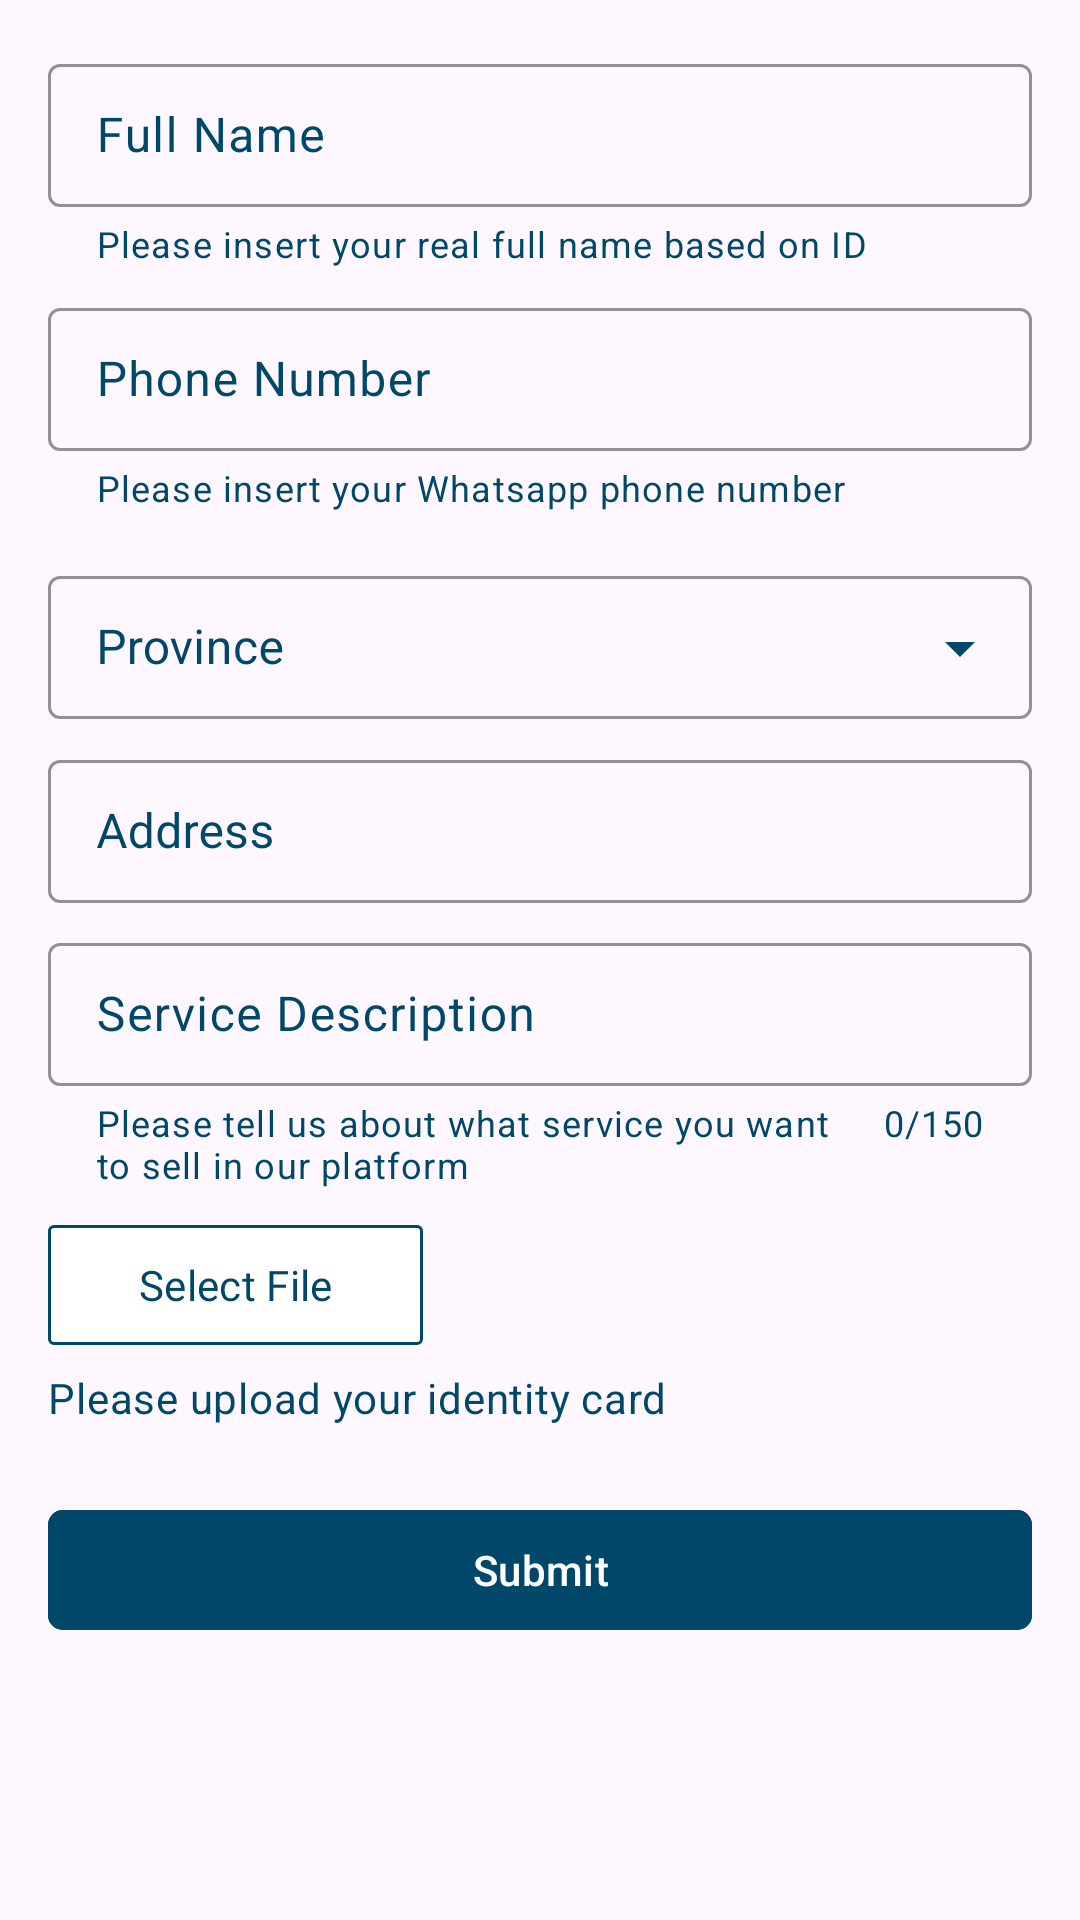

Android layout source for this screen:
<!-- AndroidManifest.xml: application theme Theme.WiraJasaBisnis -->
<!-- res/layout/fragment_seller_registration.xml -->
<?xml version="1.0" encoding="utf-8"?>
<androidx.core.widget.NestedScrollView xmlns:android="http://schemas.android.com/apk/res/android"
    xmlns:app="http://schemas.android.com/apk/res-auto"
    xmlns:tools="http://schemas.android.com/tools"
    android:layout_width="match_parent"
    android:layout_height="match_parent">

    <androidx.constraintlayout.widget.ConstraintLayout
        android:layout_width="match_parent"
        android:layout_height="match_parent">

        <com.google.android.material.textfield.TextInputLayout
            android:id="@+id/layout_full_name"
            style="@style/Widget.Material3.TextInputLayout.OutlinedBox.Dense"
            android:layout_width="match_parent"
            android:layout_height="wrap_content"
            android:layout_marginStart="16dp"
            android:layout_marginTop="16dp"
            android:layout_marginEnd="16dp"
            android:hint="@string/hint_full_name"
            android:textColorHint="@color/dark_blue"
            app:boxStrokeColor="@color/dark_blue"
            app:endIconMode="clear_text"
            app:endIconTint="@color/dark_blue"
            app:helperText="Please insert your real full name based on ID"
            app:helperTextTextColor="@color/dark_blue"
            app:hintTextColor="@color/dark_blue"
            app:layout_constraintTop_toTopOf="parent"
            app:passwordToggleTint="@color/dark_blue"
            app:startIconDrawable="@drawable/ic_person"
            app:startIconTint="@color/dark_blue">

            <com.google.android.material.textfield.TextInputEditText
                android:id="@+id/edt_full_name"
                android:layout_width="match_parent"
                android:layout_height="wrap_content"
                android:inputType="text"
                android:textColor="@color/black"
                tools:ignore="TextContrastCheck" />
        </com.google.android.material.textfield.TextInputLayout>

        <com.google.android.material.textfield.TextInputLayout
            android:id="@+id/layout_phone_number"
            style="@style/Widget.Material3.TextInputLayout.OutlinedBox.Dense"
            android:layout_width="match_parent"
            android:layout_height="wrap_content"
            android:layout_marginStart="16dp"
            android:layout_marginTop="8dp"
            android:layout_marginEnd="16dp"
            android:hint="@string/hint_phone_number"
            android:textColorHint="@color/dark_blue"
            app:boxStrokeColor="@color/dark_blue"
            app:endIconMode="clear_text"
            app:endIconTint="@color/dark_blue"
            app:helperText="Please insert your Whatsapp phone number"
            app:helperTextTextColor="@color/dark_blue"
            app:hintTextColor="@color/dark_blue"
            app:layout_constraintTop_toBottomOf="@id/layout_full_name"
            app:startIconDrawable="@drawable/ic_phone"
            app:startIconTint="@color/dark_blue">

            <com.google.android.material.textfield.TextInputEditText
                android:id="@+id/edt_phone_number"
                android:layout_width="match_parent"
                android:layout_height="wrap_content"
                android:inputType="number"
                android:textColor="@color/black"
                tools:ignore="TextContrastCheck" />
        </com.google.android.material.textfield.TextInputLayout>

        <com.google.android.material.textfield.TextInputLayout
            android:id="@+id/layout_province"
            style="@style/Widget.MaterialComponents.TextInputLayout.OutlinedBox.Dense.ExposedDropdownMenu"
            android:layout_width="match_parent"
            android:layout_height="wrap_content"
            android:layout_marginStart="16dp"
            android:layout_marginTop="16dp"
            android:layout_marginEnd="16dp"
            android:backgroundTint="@android:color/transparent"
            android:hint="@string/hint_province"
            android:textColorHint="@color/dark_blue"
            app:boxStrokeColor="@color/dark_blue"
            app:endIconTint="@color/dark_blue"
            app:hintTextColor="@color/dark_blue"
            app:layout_constraintTop_toBottomOf="@id/layout_phone_number">

            <com.google.android.material.textfield.MaterialAutoCompleteTextView
                android:id="@+id/edt_province"
                android:layout_width="match_parent"
                android:layout_height="wrap_content"
                android:inputType="none"
                android:textColor="@color/black"
                tools:ignore="TextContrastCheck" />
        </com.google.android.material.textfield.TextInputLayout>

        <com.google.android.material.textfield.TextInputLayout
            android:id="@+id/layout_full_address"
            style="@style/Widget.MaterialComponents.TextInputLayout.OutlinedBox.Dense"
            android:layout_width="match_parent"
            android:layout_height="wrap_content"
            android:layout_marginStart="16dp"
            android:layout_marginTop="8dp"
            android:layout_marginEnd="16dp"
            android:hint="@string/hint_address"
            android:textColorHint="@color/dark_blue"
            app:boxStrokeColor="@color/dark_blue"
            app:endIconMode="clear_text"
            app:endIconTint="@color/dark_blue"
            app:hintTextColor="@color/dark_blue"
            app:layout_constraintTop_toBottomOf="@id/layout_province"
            app:layout_goneMarginTop="8dp">

            <com.google.android.material.textfield.TextInputEditText
                android:id="@+id/edt_full_address"
                android:layout_width="match_parent"
                android:layout_height="wrap_content"
                android:inputType="textMultiLine"
                android:textColor="@color/black"
                tools:ignore="TextContrastCheck" />
        </com.google.android.material.textfield.TextInputLayout>

        <com.google.android.material.textfield.TextInputLayout
            android:id="@+id/layout_service_description"
            style="@style/Widget.Material3.TextInputLayout.OutlinedBox.Dense"
            android:layout_width="match_parent"
            android:layout_height="wrap_content"
            android:layout_marginHorizontal="16dp"
            android:layout_marginTop="8dp"
            android:hint="Service Description"
            android:textColorHint="@color/dark_blue"
            app:boxStrokeColor="@color/dark_blue"
            app:counterEnabled="true"
            app:counterMaxLength="150"
            app:endIconMode="clear_text"
            app:endIconTint="@color/dark_blue"
            app:helperText="Please tell us about what service you want to sell in our platform"
            app:hintTextColor="@color/dark_blue"
            app:layout_constraintTop_toBottomOf="@id/layout_full_address">

            <com.google.android.material.textfield.TextInputEditText
                android:id="@+id/edt_service_description"
                style="@style/ThemeOverlay.Material3.TextInputEditText.OutlinedBox.Dense"
                android:layout_width="match_parent"
                android:layout_height="wrap_content"
                android:inputType="textMultiLine"
                android:maxLength="150"
                android:textColor="@color/black" />
        </com.google.android.material.textfield.TextInputLayout>

        <com.google.android.material.button.MaterialButton
            android:id="@+id/btn_select_file"
            android:layout_width="125dp"
            android:layout_height="wrap_content"
            android:layout_marginStart="16dp"
            android:layout_marginTop="8dp"
            android:backgroundTint="@color/white"
            android:fontFamily="@font/inter_bold"
            android:text="@string/btn_select_file"
            android:textColor="@color/dark_blue"
            app:cornerRadius="2dp"
            app:layout_constraintStart_toStartOf="parent"
            app:layout_constraintTop_toBottomOf="@id/layout_service_description"
            app:strokeColor="@color/dark_blue"
            app:strokeWidth="1dp" />

        <com.google.android.material.textview.MaterialTextView
            android:id="@+id/tv_select_file"
            android:layout_width="wrap_content"
            android:layout_height="wrap_content"
            android:layout_marginTop="4dp"
            android:text="Please upload your identity card"
            android:textAppearance="@style/TextAppearance.Material3.BodyMedium"
            android:textColor="@color/dark_blue"
            app:layout_constraintStart_toStartOf="@id/btn_select_file"
            app:layout_constraintTop_toBottomOf="@id/btn_select_file" />

        <com.google.android.material.button.MaterialButton
            android:id="@+id/btn_submit"
            android:layout_width="match_parent"
            android:layout_height="wrap_content"
            android:layout_marginHorizontal="16dp"
            android:layout_marginTop="24dp"
            android:backgroundTint="@color/dark_blue"
            android:text="@string/btn_submit"
            android:textColor="@color/white"
            app:cornerRadius="5dp"
            app:layout_constraintTop_toBottomOf="@+id/tv_select_file"
            tools:layout_editor_absoluteX="16dp"
            tools:visibility="invisible" />

        <ProgressBar
            android:id="@+id/pb_loading"
            android:layout_width="25dp"
            android:layout_height="25dp"
            android:indeterminate="true"
            android:indeterminateTint="@color/dark_blue"
            android:visibility="gone"
            app:layout_constraintBottom_toBottomOf="@id/btn_submit"
            app:layout_constraintEnd_toStartOf="@id/tv_loading"
            app:layout_constraintHorizontal_chainStyle="packed"
            app:layout_constraintStart_toStartOf="@id/btn_submit"
            app:layout_constraintTop_toTopOf="@id/btn_submit"
            tools:visibility="visible" />

        <TextView
            android:id="@+id/tv_loading"
            android:layout_width="wrap_content"
            android:layout_height="wrap_content"
            android:layout_marginStart="8dp"
            android:fontFamily="@font/inter_bold"
            android:text="@string/tv_loading"
            android:textColor="@color/black"
            android:visibility="gone"
            app:layout_constraintBottom_toBottomOf="@id/btn_submit"
            app:layout_constraintEnd_toEndOf="@id/btn_submit"
            app:layout_constraintHorizontal_chainStyle="packed"
            app:layout_constraintStart_toEndOf="@id/pb_loading"
            app:layout_constraintTop_toTopOf="@id/btn_submit"
            tools:visibility="visible" />
    </androidx.constraintlayout.widget.ConstraintLayout>
</androidx.core.widget.NestedScrollView>
<!-- resources referenced by this layout -->
<resources>
  <color name="black">#FF000000</color>
  <color name="dark_blue">#004869</color>
  <color name="white">#FFFFFFFF</color>
  <string name="btn_select_file">Select File</string>
  <string name="btn_submit">Submit</string>
  <string name="hint_address">Address</string>
  <string name="hint_full_name">Full Name</string>
  <string name="hint_phone_number">Phone Number</string>
  <string name="hint_province">Province</string>
  <string name="tv_loading">Loading</string>
  <style name="Theme.WiraJasaBisnis" parent="Theme.Material3.DayNight.NoActionBar">
          
          <item name="colorPrimary">@color/purple_500</item>
          <item name="colorPrimaryVariant">@color/purple_700</item>
          <item name="colorOnPrimary">@color/white</item>
          
          <item name="colorSecondary">@color/teal_200</item>
          <item name="colorSecondaryVariant">@color/teal_700</item>
          <item name="colorOnSecondary">@color/black</item>
          
          <item name="android:statusBarColor">@color/dark_blue</item>
          
          <item name="endIconTint">@color/dark_blue</item>
          <item name="startIconTint">@color/dark_blue</item>
          <item name="android:colorPrimaryDark">@color/orange</item>
          <item name="colorPrimaryDark">@color/orange</item>
          <item name="background">@color/orange</item>
          <item name="cardBackgroundColor">@color/white</item>
          <item name="android:textColorPrimary">@color/white</item>
          <item name="android:textColorSecondary">@color/dark_blue</item>
          <item name="android:textColorHint">@color/dark_blue</item>
          <item name="colorOnSecondaryContainer">@color/white</item>
          <item name="colorOnSurfaceVariant">@color/dark_blue</item>
          <item name="colorSecondaryContainer">@color/dark_blue</item>
      </style>
  <color name="purple_500">#FF6200EE</color>
  <color name="purple_700">#FF3700B3</color>
  <color name="teal_200">#FF03DAC5</color>
  <color name="teal_700">#FF018786</color>
  <color name="orange">#FE840C</color>
</resources>
